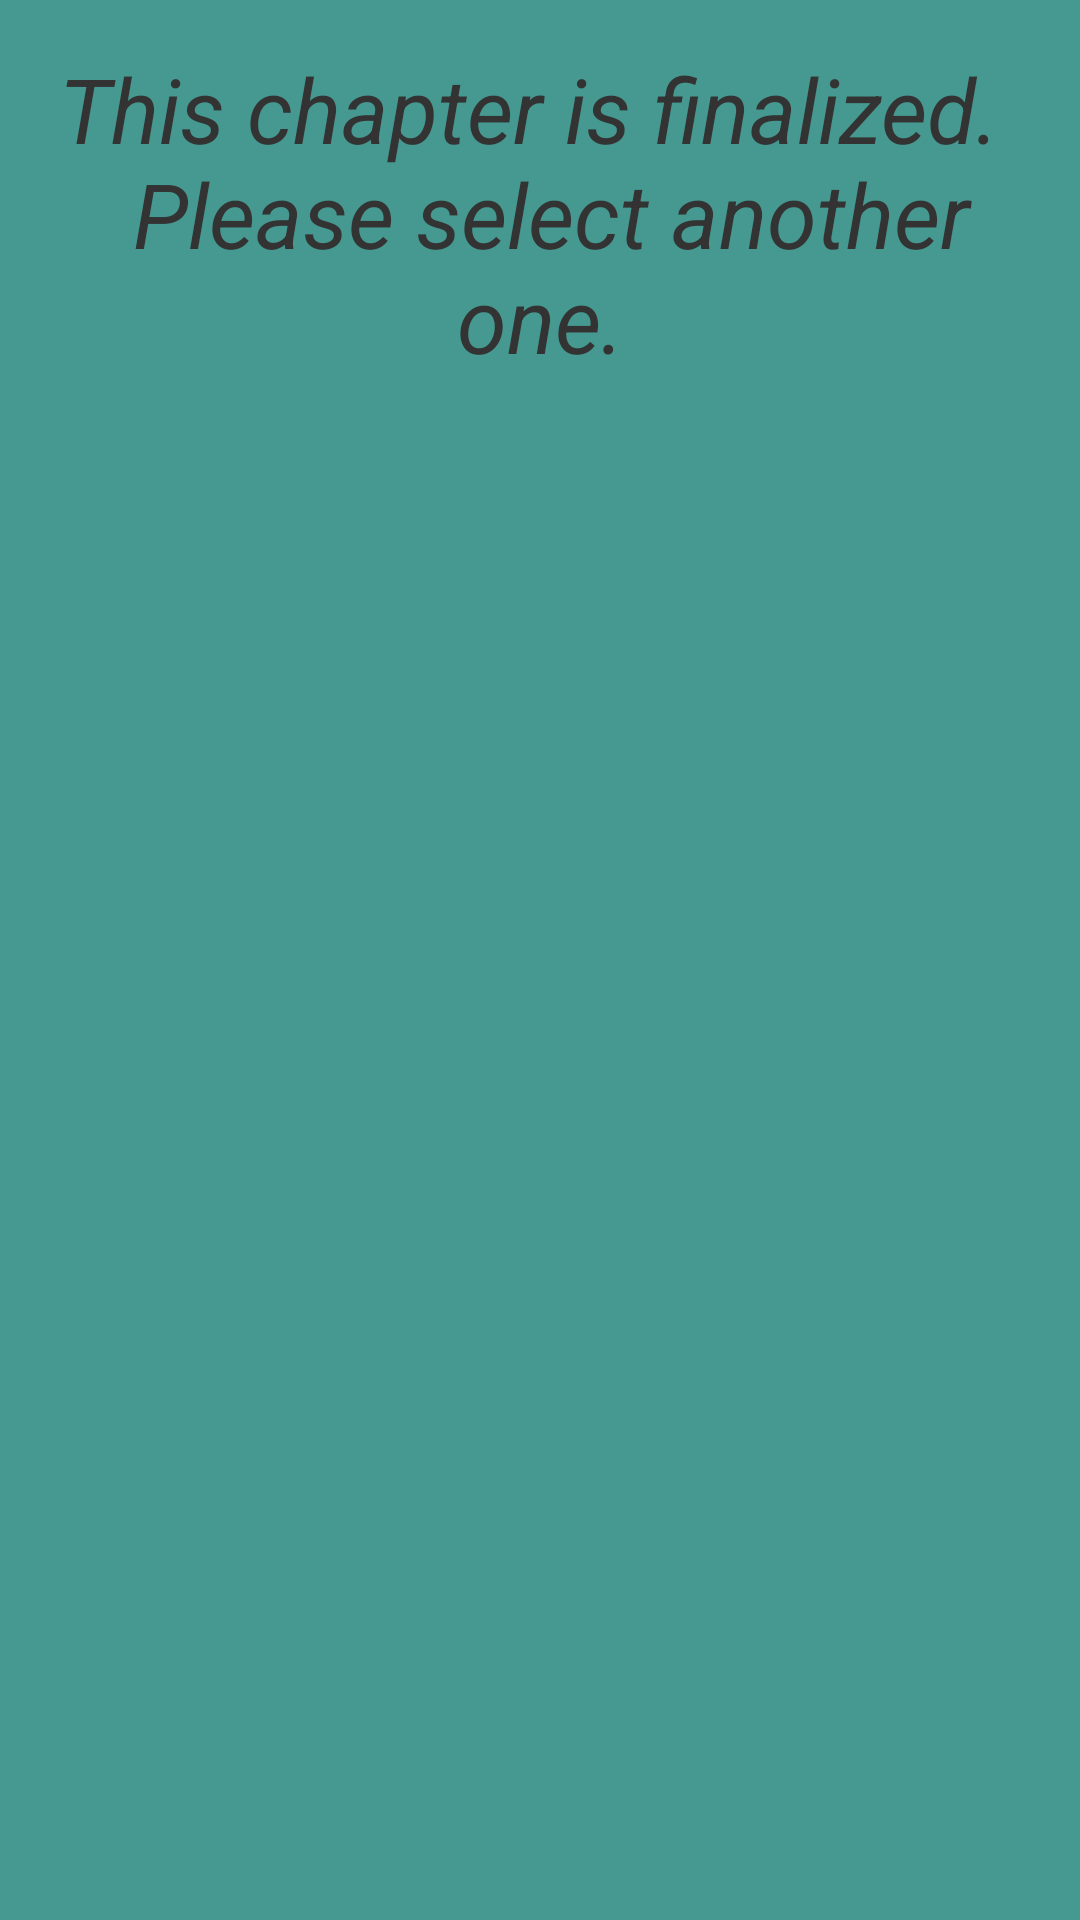

The Android layout XML behind this screen, and the referenced resources:
<!-- AndroidManifest.xml: application theme AppTheme -->
<!-- res/layout/bookview_dialog_isfinished.xml -->
<?xml version="1.0" encoding="utf-8"?>
<RelativeLayout xmlns:android="http://schemas.android.com/apk/res/android"
                android:layout_width="fill_parent"
                android:layout_height="fill_parent"
                android:paddingRight="16dp"
                android:paddingLeft="16dp"
                android:paddingBottom="16dp"
                android:paddingTop="16dp"
                android:background="@color/colorPrimary">

    <TextView
        android:id="@+id/tv_bookview_dialog_isFinished"
        android:layout_width="wrap_content"
        android:layout_height="wrap_content"
        android:textSize="@dimen/size_title"
        android:textStyle="italic"
        android:gravity="center"
        android:text="@string/bookView_dialog_isFinished"/>

</RelativeLayout>
<!-- resources referenced by this layout -->
<resources>
  <color name="colorPrimary">#469990</color>
  <dimen name="size_title">30sp</dimen>
  <string name="bookView_dialog_isFinished">This chapter is finalized. \n Please select another one.</string>
  <style name="AppTheme" parent="Theme.AppCompat.Light.DarkActionBar">
          
          <item name="colorPrimary">@color/colorPrimary</item>
          <item name="colorPrimaryDark">@color/colorPrimaryDark</item>
          <item name="colorAccent">@color/colorAccent</item>
          <item name="android:windowBackground">@drawable/main_gradient</item>
          <item name="android:textColor">@color/closeToBlack</item>
          <item name="android:typeface">sans</item>
          <item name="android:fontFamily">sans-serif</item>
          <item name="windowActionBar">false</item>
          <item name="windowNoTitle">true</item>
      </style>
  <color name="colorPrimaryDark">#2B857B</color>
  <color name="colorAccent">#147268</color>
  <!-- drawable main_gradient (drawable) -->
  <?xml version="1.0" encoding="utf-8"?>
  <selector xmlns:android="http://schemas.android.com/apk/res/android">
      <item>
          <shape>
              <gradient
                  android:angle="45"
                  android:startColor="@color/gradientStart"
                  android:centerColor="@color/gradientMiddle"
                  android:endColor="@color/gradientEnd"
                  android:type="linear" />
          </shape>
      </item>
  </selector>
  <color name="closeToBlack">#333333</color>
  <color name="gradientStart">#cff7f2</color>
  <color name="gradientMiddle">#97dcd5</color>
  <color name="gradientEnd">#6acfc4</color>
</resources>
